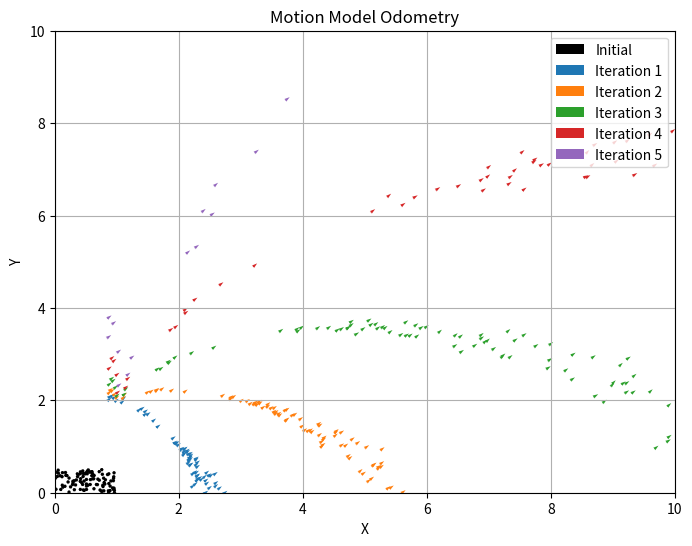

This chart was generated by the following Python code:
import math
import random
import matplotlib.pyplot as plt
import matplotlib.colors as mcolors

def motion_model_odometry(particles, u, alpha):
    new_particles = []
    
    for particle in particles:
        x = particle[0]
        y = particle[1]
        theta = particle[2]
        
        delta_rot1 = math.atan2(u[1], u[0]) - math.atan2(x, y)
        delta_trans = math.sqrt((u[0] - x)**2 + (u[1] - y)**2)
        delta_rot2 = u[2] - theta - delta_rot1
        
        delta_rot1_hat = delta_rot1 - random.gauss(0, alpha[0]*abs(delta_rot1) + alpha[1]*delta_trans)
        delta_trans_hat = delta_trans - random.gauss(0, alpha[2]*delta_trans + alpha[3]*(abs(delta_rot1) + abs(delta_rot2)))
        delta_rot2_hat = delta_rot2 - random.gauss(0, alpha[0]*abs(delta_rot2) + alpha[1]*delta_trans)
        
        x_hat = x + delta_trans_hat * math.cos(theta + delta_rot1_hat)
        y_hat = y + delta_trans_hat * math.sin(theta + delta_rot1_hat)
        theta_hat = theta + delta_rot1_hat + delta_rot2_hat
        
        new_particles.append([x_hat, y_hat, theta_hat])
    
    return new_particles

# Generate some example particles
num_particles = 100
particles = [[random.uniform(0, 1), random.uniform(0, 0.5), 0]
             for _ in range(num_particles)]

# Example odometry input
u = [1.0, 2.0, math.pi / 4]

# Example alpha values
alpha = [0.01, 0.01, 0.01, 0.01]

# Set up the figure and axes
fig, ax = plt.subplots(figsize=(8, 6))

# Define a color map for different iterations
colors = list(mcolors.TABLEAU_COLORS.keys())

# Plot the initial particles
x_initial = [particle[0] for particle in particles]
y_initial = [particle[1] for particle in particles]
theta_initial = [particle[2] for particle in particles]
ax.quiver(x_initial, y_initial, [0.01*math.cos(theta) for theta in theta_initial],
          [0.01*math.sin(theta) for theta in theta_initial], scale=10, color='black', label='Initial')

# Iterate and plot each motion model update
for i in range(1, 6):
    # Compute the new particles using the motion model
    new_particles = motion_model_odometry(particles, u, alpha)

    # Extract x, y, and theta coordinates for plotting
    x_after = [particle[0] for particle in new_particles]
    y_after = [particle[1] for particle in new_particles]
    theta_after = [particle[2] for particle in new_particles]

    # Plot the particles after motion update
    color = colors[i-1]
    ax.quiver(x_after, y_after, [math.cos(theta) for theta in theta_after], [math.sin(theta) for theta in theta_after],
              angles='xy', scale_units='xy', scale=10, color=color, label='Iteration {}'.format(i))

    # Set the updated particles as the input for the next iteration
    particles = new_particles


ax.set_xlabel('X')
ax.set_ylabel('Y')
ax.set_xlim([0, 10])
ax.set_ylim([0, 10])
ax.legend()
ax.set_title('Motion Model Odometry')
ax.grid(True)
plt.show()
